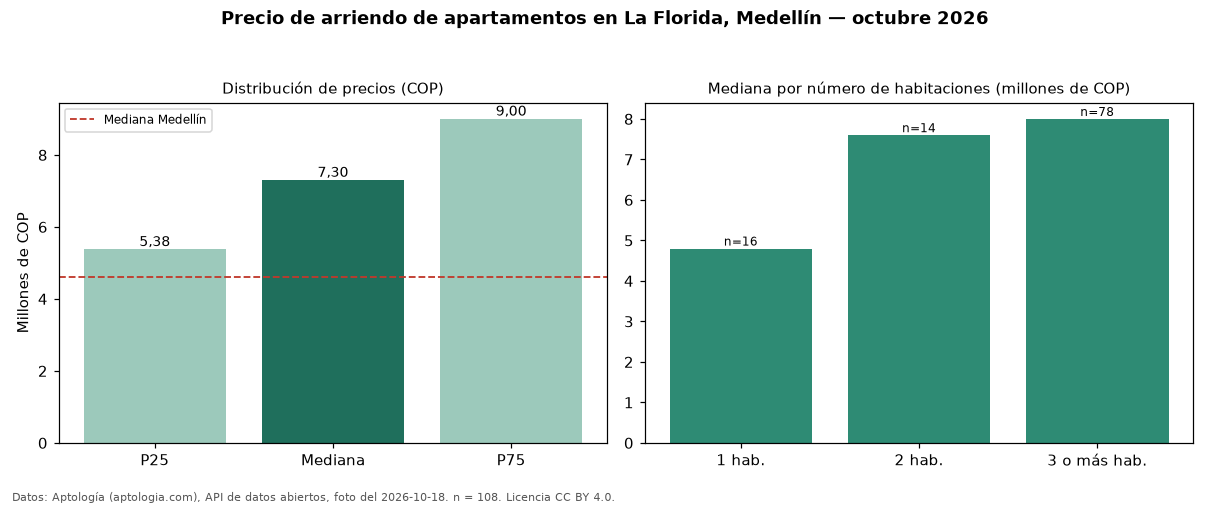

Source data for this figure (header and first rows):
seccion, metrica, valor_cop, n
precio, p25, 5375000, 108
precio, mediana, 7300000, 108
precio, p75, 9000000, 108
precio, minimo, 1450000, 108
precio, maximo, 25000000, 108
parqueadero, avisos_con_parqueadero, 105, 108
parqueadero, mediana_con_parqueadero, 7500000, 105
habitaciones, 1, 4800000, 16
habitaciones, 2, 7600000, 14
habitaciones, 3+, 8000000, 78
ciudad, mediana_ciudad, 4600000, 
fuente, fecha_foto, 2026-10-18, 
fuente, atribucion, https://www.aptologia.com/arriendo/medel…, 
